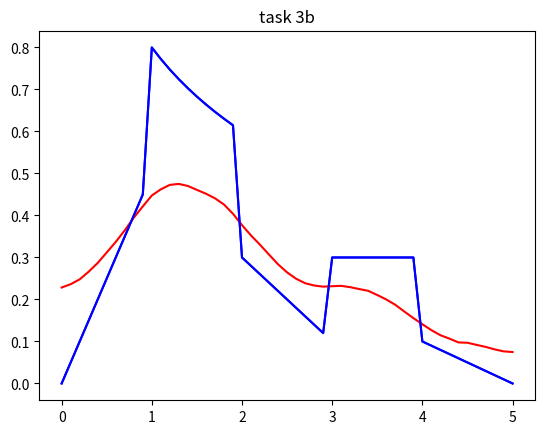

Source code (Python):
from numpy import matmul as mul
from math import log2
from numpy.linalg import inv
import numpy as np
from functools import reduce
from scipy.stats import multivariate_normal
import math
import matplotlib.pyplot as plt

def f_i(x):
    if x >= 0.0 and x < 1.0:
        return 0.5 * x
    if x >= 1.0 and x < 2.0:
        return 0.8 - 0.2 * log2(x)
    if x >= 2.0 and x < 3.0:
       return 0.7 - 0.2 * x
    if x >= 3.0 and x < 4.0:
       return 0.3
    if x >= 4 and x <= 5:
       return 0.5 - 0.1 * x

def f(x):
    n = x.shape[0]
    F_x = np.zeros((n, 1))
    for i in range(n - 1):
        F_x[i][0] = f_i(x[i][0])
    return(F_x)


def y_func(x):
    n=x.shape[0]
    I = np.identity(n)
    s = np.random.multivariate_normal(np.zeros(n), math.pow(0.1,2) * I)
    F_x= f(x)
    return (F_x+np.matrix(s).transpose())

def plot_graph():
    x_1 = np.arange (0.0,5.1,0.01)
    x=x_1.reshape((510, 1))
    plt.plot(x_1,f(x),'b')
    plt.plot(x_1,y_func(x),'r')
    plt.show()

def G_matrix(n):
    A = np.zeros((n -1 , n))
    for i in range(0,n-1):
        A[i][i] = -1
        A[i][i+1] = 1
    return A


# # weighted least squares
# def least_squares(A, b,l):
#     At = A.transpose()
#     At_A = reduce(mul, [At, A])
#     x = reduce(mul, [inv(At_A), At,  b])
#     return (x)
#     r = mul(A, x) - b
#     plt.plot( x.reshape(x.shape[0], 1), f(x), 'b')
#     plt.plot(x.reshape(x.shape[0],1), y_func(x), 'r')
#     plt.show()
#
# def task_3a(l=80):
#     x_1 = np.arange(0.0, 5.1, 0.1)
#     x = x_1.reshape((51, 1))
#     n = x.shape[0]
#     I = np.identity(n)
#     G = G_matrix(n)
#     A = np.vstack((I, G * math.sqrt(80)))
#     A = np.vstack((A,np.zeros(n)))
#     Y = y_func(x)
#     y_1 = np.vstack((Y, np.zeros((n, 1))))
#     print(least_squares(A,y_1,l))

def least_squares(A, b):
    At = A.transpose()
    At_A = reduce(mul, [At, A])
    x = reduce(mul, [inv(At_A), At,  b])
    return (x)
    r = mul(A, x) - b
    # plt.plot( x.reshape(x.shape[0], 1), f(x), 'b')
    # plt.plot(x.reshape(x.shape[0],1), y_func(x), 'r')
    # plt.show()

def regularizedLS(A,l,C,Y,n):
    A = np.vstack((A,C*math.sqrt(l)))
    y = np.vstack((Y, np.zeros((n, 1))))
    return (least_squares(A,y))

def weightedLS(A,Y,w):
        At = A.transpose()
        w = np.diag(w)
        At_w_A = reduce(mul, [At, w, A])
        x_weighted = reduce(mul, [inv(At_w_A), At, w, Y])
        r = mul(A, x_weighted) - Y
        return(x_weighted)


def task_3a(l=80/2):
    x_1 = np.arange(0.0, 5.1, 0.1)
    x = x_1.reshape((51, 1))
    n = x.shape[0]
    I = np.identity(n)
    G = G_matrix(n)
    C = np.vstack((G,np.zeros(n)))
    Y = y_func(x)
    x_ans=regularizedLS(I,l,C,Y,n)
    print(x_ans)
    # plt.plot(x.reshape(x.shape[0], 1), f(x), 'b')
    # plt.plot(x_ans.reshape(x.shape[0],1), y_func(x_ans), 'r')
    plt.title("task 3a")
    plt.plot(x, f(x), 'b')
    plt.plot(x, x_ans, 'r')
    plt.show()

def task_3b(l=1,eps=0.001):
    x_1 = np.arange(0.0, 5.1, 0.1)
    x_1 = x_1.reshape((51, 1))
    x_i=x_1
    n = x_i.shape[0]
    w= np.ones(n)
    A = np.identity(n)
    G = G_matrix(n)
    for i in range(0,10):
        print("w:  {0}\n".format(w))
        Y = y_func(x_i)
        print("Y:  {0}\n".format(Y))
        x_i=weightedLS(A,Y,w)
        print("x_i:  {0}\n".format(x_i))
        G_x_i=mul(G,x_i)
        print("G_x_i:  {0}\n".format(G_x_i))
        for j in range(0,n-1):
          w[j]=1/(math.fabs(G_x_i[j])+eps)
    # plt.plot(x_1, y_func(x), 'r')
    # plt.plot(x_1.reshape(x_1.shape[0],1, f(x_1), 'b'))
    # plt.plot(x_i.reshape(x_i.shape[0],1, f(x_i), 'r'))
    # plt.title("task 3b")
    # plt.show()
    # plt.plot(x_i, x_i, 'b')
    # plt.plot(x_1, y_func(x_1), 'r')
    plt.plot(x_1, f(x_1), 'b')
    plt.plot(x_1, x_i, 'r')
    plt.title("task 3b")
    plt.show()

task_3a()
task_3b()

